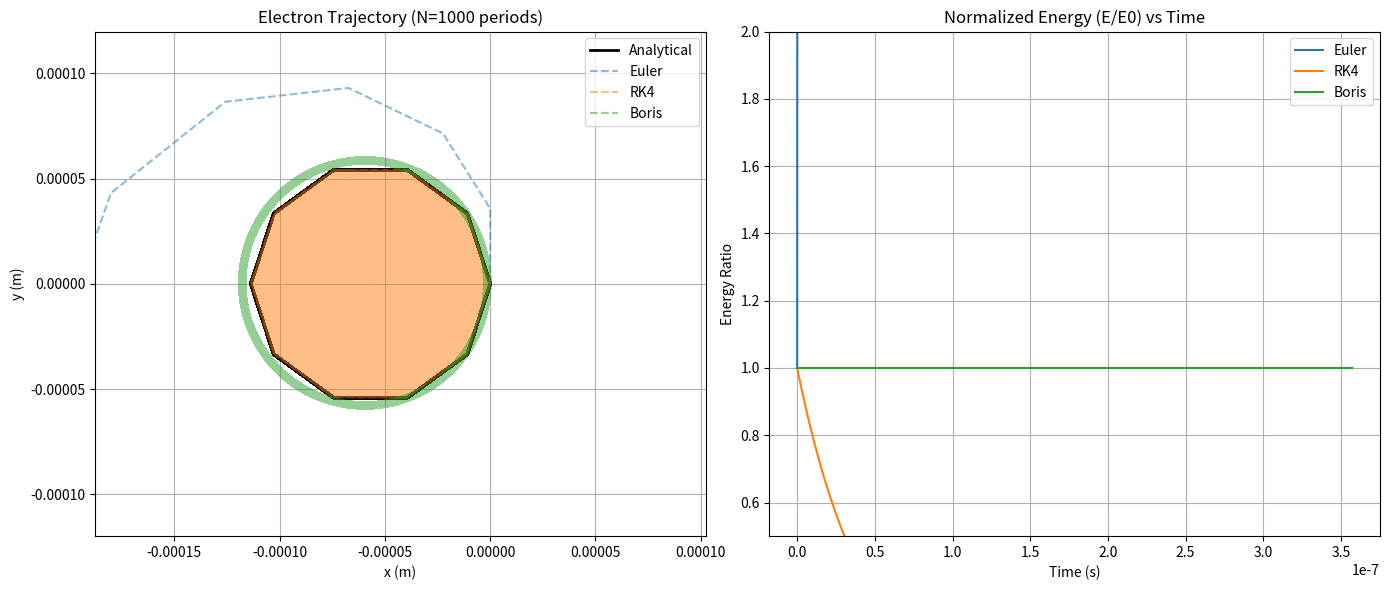

Python code for this plot:
import numpy as np
import matplotlib.pyplot as plt

# Constants
me = 9.10938356E-31 # Mass of electron (kg)
q = -1.602176634E-19 # Charge of electron (C)


def analytic_larmor_gyration_ic(t_values, r_L, omega, q_sign):
    """
    Analytic gyration for uniform Bz, E=0 with initial:
    r(0) = (0,0), v(0) = (0, v0)
    q_sign = np.sign(q) (electron: -1)
    """
    theta = omega * t_values
    x = q_sign * r_L * (1.0 - np.cos(theta))
    y = r_L * np.sin(theta)
    return x, y

# Field definitions
def get_B(x, y, z):
    return np.array([0.0, 0.0, 0.1]) # 0.1 Tesla in z-direction

def get_E(x, y, z):
    return np.array([0.0, 0.0, 0.0]) # Zero E-field

def get_acc(pos, vel):
    E = get_E(*pos)
    B = get_B(*pos)
    # Lorentz force: F = q(E + v x B)
    return (q / me) * (E + np.cross(vel, B))

def RK4_func(r, v, dt):
    return ( v * dt ), ( dt * get_acc(r, v) )

def Euler_push(x, y, z, vx, vy, vz, dt):
    r = np.array([x, y, z])
    v = np.array([vx, vy, vz])
    E = get_E(*r)
    B = get_B(*r)
    # Forward Euler uses current time velocity to compute acceleration
    a = get_acc(r, v)

    v_new = v + a * dt
    r_new = r + v * dt

    return r_new[0], r_new[1], r_new[2], v_new[0], v_new[1], v_new[2]

def RK4_push(x, y, z, vx, vy, vz, dt):
    r = np.array([x, y, z])
    v = np.array([vx, vy, vz])

    k1_p, k1_v = RK4_func(r, v, dt)
    k2_p, k2_v = RK4_func(r + k1_p/2, v + k1_v/2, dt)
    k3_p, k3_v = RK4_func(r + k2_p / 2, v + k2_v / 2, dt)
    k4_p, k4_v = RK4_func(r + k3_p, v + k3_v, dt)

    v_new = v + (1 / 6) * (k1_v + 2 * k2_v + 2 * k3_v + k4_v)

    r_new = r + (1 / 6) * (k1_p + 2 * k2_p + 2 * k3_p + k4_p)

    return r_new[0], r_new[1], r_new[2], v_new[0], v_new[1], v_new[2]

def Boris_push(x, y, z, vx, vy, vz, dt, frequency_correction=True):
    r = np.array([x, y, z])
    v = np.array([vx, vy, vz])
    e_field = get_E(x, y, z)
    b_field = get_B(x, y, z)

    qmdt2 = (q * dt) / (2 * me)

    #complete this part.
    v_dash = v + qmdt2 * e_field

    t = qmdt2 * b_field
    s = ( 2 * t ) / (1 + np.dot(t, t))

    v_prime = v_dash + np.cross(v_dash, t)
    v_plus = v_dash +  np.cross(v_prime, s)

    v_new = v_plus + qmdt2 * e_field

    r_new = r + v_new * dt

    return r_new[0], r_new[1], r_new[2], v_new[0], v_new[1], v_new[2]

def main():
    # Initial Conditions
    x0, y0, z0 = 0.0, 0.0, 0.0
    vx0, vy0, vz0 = 0.0, 1.0E6, 0.0

    # Physics Params
    B_mag = 0.1
    Larmor_radius = (me * vy0) / (abs(q) * B_mag)
    Larmor_freq = (abs(q) * B_mag) / me
    Period = 2 * np.pi / Larmor_freq

    print(f"Larmor Radius: {Larmor_radius:.4e} m")
    print(f"Larmor Frequency: {Larmor_freq:.4e} rad/s")
    print(f"Period of gyration: {Period:.4e} s")
    # Simulation Settings
    N_periods = 1000 # Run long enough to see drifts
    t_end = N_periods * Period
    dt = Period / 10 # 20 steps per cycle (Standard resolution)
    t_values = np.arange(0, t_end+dt, dt)

    # Dictionary to store results
    solvers = {
        "Euler": Euler_push,
        # "Leapfrog": Leapfrog_push,
        "RK4": RK4_push,
        "Boris": Boris_push
    }
    results = {}

    for name, func in solvers.items():
        x, y, z = x0, y0, z0
        vx, vy, vz = vx0, vy0, vz0
        x_hist, y_hist = [], []
        energy_hist = [] # Kinetic Energy
        for i, t in enumerate(t_values):
            if name == "Boris" and i == 0:
                _, _, _, vx, vy, vz = Boris_push(x, y, z, vx, vy, vz, -dt/2)
            x_hist.append(x)
            y_hist.append(y)
            v_mag_sq = vx**2 + vy**2 + vz**2
            energy_hist.append(0.5 * me * v_mag_sq)
            x, y, z, vx, vy, vz = func(x, y, z, vx, vy, vz, dt)

        results[name] = {"x": x_hist, "y": y_hist, "E": energy_hist}

    # ==========================================
    # Visualization
    # ==========================================
    # --- Analytical orbit ---
    omega = Larmor_freq
    x_ana, y_ana = analytic_larmor_gyration_ic(
        t_values=t_values,
        r_L=Larmor_radius,
        omega=omega,
        q_sign=np.sign(q)
    )

    fig, axes = plt.subplots(1, 2, figsize=(14, 6))

    # Plot 1: XY Trajectory
    ax1 = axes[0]
    ax1.plot(x_ana, y_ana, 'k', linewidth=2, label='Analytical')

    for name, data in results.items():
        if name == "Euler":
            # Euler explodes too fast, plot only first few points or limit axis
            ax1.plot(data["x"], data["y"], label=name, linestyle='--', alpha=0.5)
        else:
            ax1.plot(data["x"], data["y"], label=name, linestyle='--', alpha=0.5)

    ax1.set_title(f'Electron Trajectory (N={N_periods} periods)')
    ax1.set_xlabel('x (m)')
    ax1.set_ylabel('y (m)')
    ax1.axis('equal')
    ax1.grid(True)
    ax1.legend()
    # Set limits to see the stable orbits (Euler might be way off screen)
    limit = Larmor_radius * 1.5
    ax1.set_xlim(-2*limit, limit)
    ax1.set_ylim(-limit, limit)

    # Plot 2: Energy Conservation (Normalized)
    ax2 = axes[1]
    for name, data in results.items():
        E0 = data["E"][0]
        E_norm = np.array(data["E"]) / E0
        ax2.plot(t_values, E_norm, label=name)

    ax2.set_title('Normalized Energy (E/E0) vs Time')
    ax2.set_xlabel('Time (s)')
    ax2.set_ylabel('Energy Ratio')
    ax2.grid(True)
    ax2.legend()
    # Zoom in to see RK4 vs Boris stability
    ax2.set_ylim(0.5, 2.0)

    plt.tight_layout()
    plt.show()

if __name__ == "__main__":
    main()